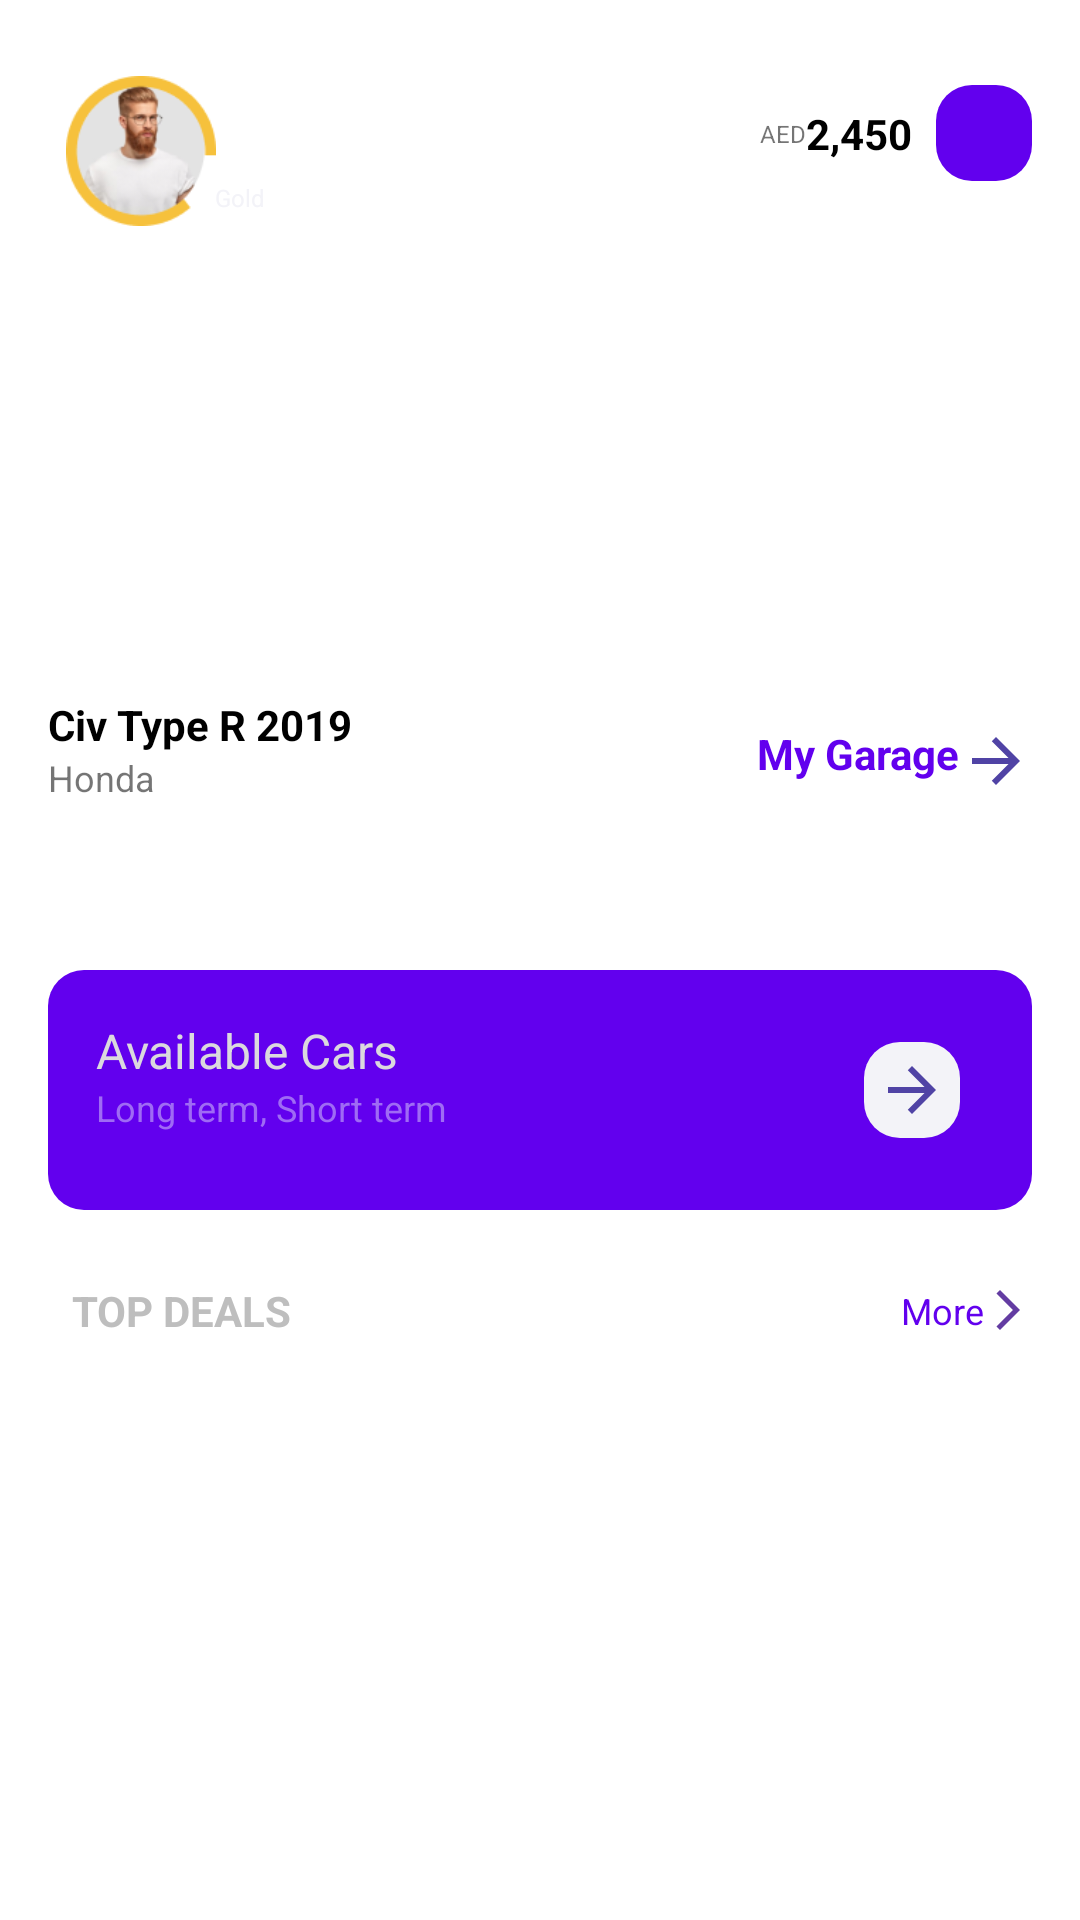

Reconstruct the res/layout file that produces this screen, plus the resources it refers to.
<!-- AndroidManifest.xml: application theme Theme.Bookit -->
<!-- res/layout/fragment_home.xml -->
<?xml version="1.0" encoding="utf-8"?>
<FrameLayout xmlns:android="http://schemas.android.com/apk/res/android"
		xmlns:app="http://schemas.android.com/apk/res-auto"
		xmlns:tools="http://schemas.android.com/tools"
		android:layout_width="match_parent"
		android:layout_height="match_parent"
		tools:context=".fragments.HomeFragment"
		>
	<LinearLayout
			android:layout_width="match_parent"
			android:layout_height="match_parent"
			android:orientation="vertical"
			>
		<include
				layout="@layout/my_carrage_layout"
				android:layout_width="match_parent"
				android:layout_height="wrap_content"
				/>
		<androidx.constraintlayout.widget.ConstraintLayout
				android:clickable="true"
				android:id="@+id/available"
				android:layout_width="match_parent"
				android:layout_height="80dp"
				android:layout_marginLeft="16dp"
				android:layout_marginRight="16dp"
				android:layout_marginTop="32dp"
				android:background="@drawable/add_background"
				android:focusable="true"
				>
			
			<ImageView
					android:id="@+id/imageView6"
					android:layout_width="32dp"
					android:layout_height="32dp"
					android:layout_marginEnd="24dp"
					android:background="@drawable/white_background"
					android:padding="4dp"
					app:layout_constraintBottom_toBottomOf="parent"
					app:layout_constraintEnd_toEndOf="parent"
					app:layout_constraintTop_toTopOf="parent"
					app:srcCompat="@drawable/ic_baseline_arrow_forward_24"
					/>
			<TextView
					android:id="@+id/textView8"
					android:layout_width="wrap_content"
					android:layout_height="wrap_content"
					android:layout_marginStart="16dp"
					android:text="@string/long_term_short_term"
					android:textColor="#9F6BF4"
					android:textSize="12sp"
					app:layout_constraintStart_toStartOf="parent"
					app:layout_constraintTop_toBottomOf="@+id/textView7"
					/>
			<TextView
					android:id="@+id/textView7"
					android:layout_width="wrap_content"
					android:layout_height="wrap_content"
					android:layout_marginStart="16dp"
					android:layout_marginTop="16dp"
					android:text="@string/availabe_cars"
					android:textColor="#DBD9DE"
					android:textSize="16sp"
					app:layout_constraintStart_toStartOf="parent"
					app:layout_constraintTop_toTopOf="parent"
					/>
		</androidx.constraintlayout.widget.ConstraintLayout>
		<androidx.constraintlayout.widget.ConstraintLayout
				android:layout_width="match_parent"
				android:layout_height="wrap_content"
				>
			
			<TextView
					android:id="@+id/textView4"
					android:layout_width="wrap_content"
					android:layout_height="wrap_content"
					android:layout_marginStart="24dp"
					android:layout_marginTop="24dp"
					android:text="@string/top_deals"
					android:textColor="#BEBEBE"
					android:textStyle="bold"
					app:layout_constraintStart_toStartOf="parent"
					app:layout_constraintTop_toTopOf="parent"
					/>
			<TextView
					android:id="@+id/moresTv"
					android:layout_width="wrap_content"
					android:layout_height="wrap_content"
					android:layout_marginEnd="16dp"
					android:text="@string/more"
					android:textColor="@color/purple"
					android:textSize="12sp"
					app:layout_constraintBottom_toBottomOf="@+id/textView4"
					app:layout_constraintEnd_toEndOf="parent"
					app:layout_constraintTop_toTopOf="@+id/textView4"
					app:drawableRightCompat="@drawable/ic_baseline_arrow_forward_ios_24"
					/>
			<androidx.recyclerview.widget.RecyclerView
					android:id="@+id/topDealsRecyclerView"
					android:layout_width="match_parent"
					android:layout_height="match_parent"
					android:layout_marginTop="16dp"
					android:orientation="horizontal"
					app:layout_constraintEnd_toEndOf="parent"
					app:layout_constraintStart_toStartOf="parent"
					app:layout_constraintTop_toBottomOf="@+id/textView4"
					/>
		</androidx.constraintlayout.widget.ConstraintLayout>
	</LinearLayout>
</FrameLayout>
<!-- res/layout/my_carrage_layout.xml (included above) -->
<?xml version="1.0" encoding="utf-8"?>
<androidx.constraintlayout.widget.ConstraintLayout xmlns:android="http://schemas.android.com/apk/res/android"
		xmlns:app="http://schemas.android.com/apk/res-auto"
		xmlns:tools="http://schemas.android.com/tools"
		android:layout_width="match_parent"
		android:layout_height="wrap_content"
		android:layout_marginBottom="32dp"
		android:background="@drawable/card_backgrond"
		>
	
	<ImageView
			android:id="@+id/imageView10"
			android:layout_width="300dp"
			android:layout_height="300dp"
			android:layout_marginEnd="-100dp"
			android:layout_marginTop="-60dp"
			app:layout_constraintEnd_toEndOf="parent"
			app:layout_constraintTop_toTopOf="parent"
			app:srcCompat="@drawable/group_45mk"
			/>
	<androidx.constraintlayout.widget.ConstraintLayout
			android:layout_width="match_parent"
			android:layout_height="wrap_content"
			android:background="@drawable/card_backgrond"
			app:layout_constraintEnd_toEndOf="parent"
			app:layout_constraintStart_toStartOf="parent"
			app:layout_constraintTop_toTopOf="parent"
			>
		
		<ImageView
				android:id="@+id/imageView3"
				android:layout_width="0dp"
				android:layout_height="200dp"
				android:layout_marginTop="32dp"
				app:layout_constraintEnd_toEndOf="parent"
				app:layout_constraintStart_toStartOf="parent"
				app:layout_constraintTop_toTopOf="parent"
				app:srcCompat="@drawable/car"
				/>
		<TextView
				android:id="@+id/carrageTv"
				android:layout_width="wrap_content"
				android:layout_height="wrap_content"
				android:layout_marginBottom="16dp"
				android:layout_marginEnd="16dp"
				android:text="@string/my_garage"
				android:textColor="@color/design_default_color_primary"
				android:textStyle="bold"
				app:layout_constraintBottom_toBottomOf="parent"
				app:layout_constraintEnd_toEndOf="parent"
				app:layout_constraintTop_toBottomOf="@+id/imageView3"
				app:drawableRightCompat="@drawable/ic_baseline_arrow_forward_24"
				/>
		<TextView
				android:id="@+id/carName"
				android:layout_width="wrap_content"
				android:layout_height="wrap_content"
				android:layout_marginStart="16dp"
				android:text="Civ Type R 2019"
				android:textColor="@color/black"
				android:textStyle="bold"
				app:layout_constraintStart_toStartOf="parent"
				app:layout_constraintTop_toBottomOf="@+id/imageView3"
				/>
		<TextView
				android:id="@+id/makeName"
				android:layout_width="wrap_content"
				android:layout_height="wrap_content"
				android:layout_marginBottom="24dp"
				android:layout_marginStart="16dp"
				android:text="Honda"
				android:textSize="12sp"
				app:layout_constraintBottom_toBottomOf="parent"
				app:layout_constraintStart_toStartOf="parent"
				app:layout_constraintTop_toBottomOf="@+id/carName"
				/>
	</androidx.constraintlayout.widget.ConstraintLayout>
	<include
			layout="@layout/image_layout"
			android:layout_width="0dp"
			android:layout_height="wrap_content"
			android:layout_marginTop="16dp"
			app:layout_constraintEnd_toEndOf="parent"
			app:layout_constraintStart_toStartOf="parent"
			app:layout_constraintTop_toTopOf="parent"
			/>
</androidx.constraintlayout.widget.ConstraintLayout>
<!-- res/layout/image_layout.xml (included above) -->
<?xml version="1.0" encoding="utf-8"?>
<androidx.constraintlayout.widget.ConstraintLayout xmlns:android="http://schemas.android.com/apk/res/android"
		xmlns:app="http://schemas.android.com/apk/res-auto"
		xmlns:tools="http://schemas.android.com/tools"
		android:layout_width="match_parent"
		android:layout_height="wrap_content"
		android:foregroundTint="#E3E3E3"
		>
	
	<ImageView
			android:id="@+id/imageView4"
			android:layout_width="50dp"
			android:layout_height="50dp"
			android:layout_marginBottom="32dp"
			android:layout_marginEnd="8dp"
			android:layout_marginStart="32dp"
			android:layout_marginTop="16dp"
			android:scaleType="centerCrop"
			app:layout_constraintBottom_toBottomOf="@+id/view"
			app:layout_constraintEnd_toEndOf="@+id/view"
			app:layout_constraintHorizontal_bias="1.0"
			app:layout_constraintStart_toStartOf="parent"
			app:layout_constraintTop_toTopOf="@+id/view"
			app:layout_constraintVertical_bias="0.363"
			app:srcCompat="@drawable/user_i"
			/>
	<ImageView
			android:id="@+id/imageView5"
			android:layout_width="32dp"
			android:layout_height="32dp"
			android:layout_marginEnd="16dp"
			android:background="@drawable/add_background"
			android:padding="4dp"
			android:src="@drawable/ic_baseline_add_24"
			app:layout_constraintBottom_toBottomOf="@+id/priceTv"
			app:layout_constraintEnd_toEndOf="parent"
			app:layout_constraintTop_toTopOf="@+id/priceTv"
			/>
	<TextView
			android:id="@+id/priceTv"
			android:layout_width="wrap_content"
			android:layout_height="wrap_content"
			android:layout_marginEnd="8dp"
			android:text="2,450"
			android:textColor="@color/black"
			android:textStyle="bold"
			app:layout_constraintBottom_toBottomOf="parent"
			app:layout_constraintEnd_toStartOf="@+id/imageView5"
			app:layout_constraintTop_toTopOf="parent"
			app:layout_constraintVertical_bias="0.26"
			/>
	<TextView
			android:id="@+id/textView5"
			android:layout_width="wrap_content"
			android:layout_height="wrap_content"
			android:text="AED"
			android:textSize="8sp"
			app:layout_constraintBottom_toBottomOf="@+id/priceTv"
			app:layout_constraintEnd_toStartOf="@+id/priceTv"
			app:layout_constraintTop_toTopOf="@+id/priceTv"
			/>
	<TextView
			android:id="@+id/textView2"
			android:layout_width="wrap_content"
			android:layout_height="wrap_content"
			android:layout_marginStart="8dp"
			android:layout_marginTop="8dp"
			android:background="@drawable/yellow_label_background"
			android:text="@string/gold"
			android:textColor="@color/backgroundGrey"
			android:textSize="8sp"
			app:layout_constraintBottom_toBottomOf="parent"
			app:layout_constraintEnd_toEndOf="@+id/view"
			app:layout_constraintStart_toEndOf="@+id/view"
			app:layout_constraintTop_toTopOf="parent"
			/>
	<View
			android:id="@+id/view"
			android:layout_width="80dp"
			android:layout_height="80dp"
			/>
</androidx.constraintlayout.widget.ConstraintLayout>
<!-- resources referenced by this layout -->
<resources>
  <color name="backgroundGrey">#F3F3F8</color>
  <color name="black">#FF000000</color>
  <color name="purple">#6200EE</color>
  <!-- drawable add_background (drawable) -->
  <?xml version="1.0" encoding="utf-8"?>
  <shape xmlns:android="http://schemas.android.com/apk/res/android"
  		android:shape="rectangle">
  	<corners android:radius="12dp" />
  
  	<solid android:color="@color/purple" />
  </shape>
  <!-- drawable card_backgrond (drawable) -->
  <?xml version="1.0" encoding="utf-8"?>
  <shape xmlns:android="http://schemas.android.com/apk/res/android"
  		android:shape="rectangle">
  	<corners
  			android:bottomLeftRadius="30dp"
  			android:bottomRightRadius="30dp" />
  
  	<solid android:color="@color/white" />
  
  
  </shape>
  <!-- drawable ic_baseline_arrow_forward_24 (drawable) -->
  <vector android:autoMirrored="true" android:height="24dp"
      android:tint="#5043A5" android:viewportHeight="24"
      android:viewportWidth="24" android:width="24dp" xmlns:android="http://schemas.android.com/apk/res/android">
      <path android:fillColor="@android:color/white" android:pathData="M12,4l-1.41,1.41L16.17,11H4v2h12.17l-5.58,5.59L12,20l8,-8z"/>
  </vector>
  <!-- drawable ic_baseline_arrow_forward_ios_24 (drawable) -->
  <vector android:autoMirrored="true" android:height="16dp"
      android:tint="#633CA2" android:viewportHeight="24"
      android:viewportWidth="24" android:width="16dp" xmlns:android="http://schemas.android.com/apk/res/android">
      <path android:fillColor="@android:color/white" android:pathData="M6.23,20.23l1.77,1.77l10,-10l-10,-10l-1.77,1.77l8.23,8.23z"/>
  </vector>
  <!-- drawable white_background (drawable-v24) -->
  <?xml version="1.0" encoding="utf-8"?>
  <shape xmlns:android="http://schemas.android.com/apk/res/android"
  		android:shape="rectangle">
  	<corners android:radius="12dp" />
  
  	<solid android:color="@color/backgroundGrey" />
  </shape>
  <string name="availabe_cars">Available Cars</string>
  <string name="gold">Gold</string>
  <string name="long_term_short_term">Long term, Short term</string>
  <string name="more">More</string>
  <string name="my_garage">My Garage</string>
  <string name="top_deals">TOP DEALS</string>
  <style name="Theme.Bookit" parent="Theme.MaterialComponents.DayNight.NoActionBar">
  		
  		<item name="colorPrimary">@color/purple_500</item>
  		<item name="colorPrimaryVariant">#E4E8FF</item>
  		<item name="colorOnPrimary">@color/white</item>
  		
  		<item name="colorSecondary">@color/teal_200</item>
  		<item name="colorSecondaryVariant">@color/teal_700</item>
  		<item name="colorOnSecondary">@color/black</item>
  		
  		<item name="android:statusBarColor" tools:targetApi="l">?attr/colorPrimaryVariant</item>
  		
  		<item name="fontFamily">@font/ubuntu</item>
  		<item name="android:windowLightStatusBar">true</item>
  	</style>
  <color name="white">#FFFFFFFF</color>
  <color name="purple_500">#03A9F4</color>
  <color name="teal_200">#FF03DAC5</color>
  <color name="teal_700">#FF018786</color>
</resources>
